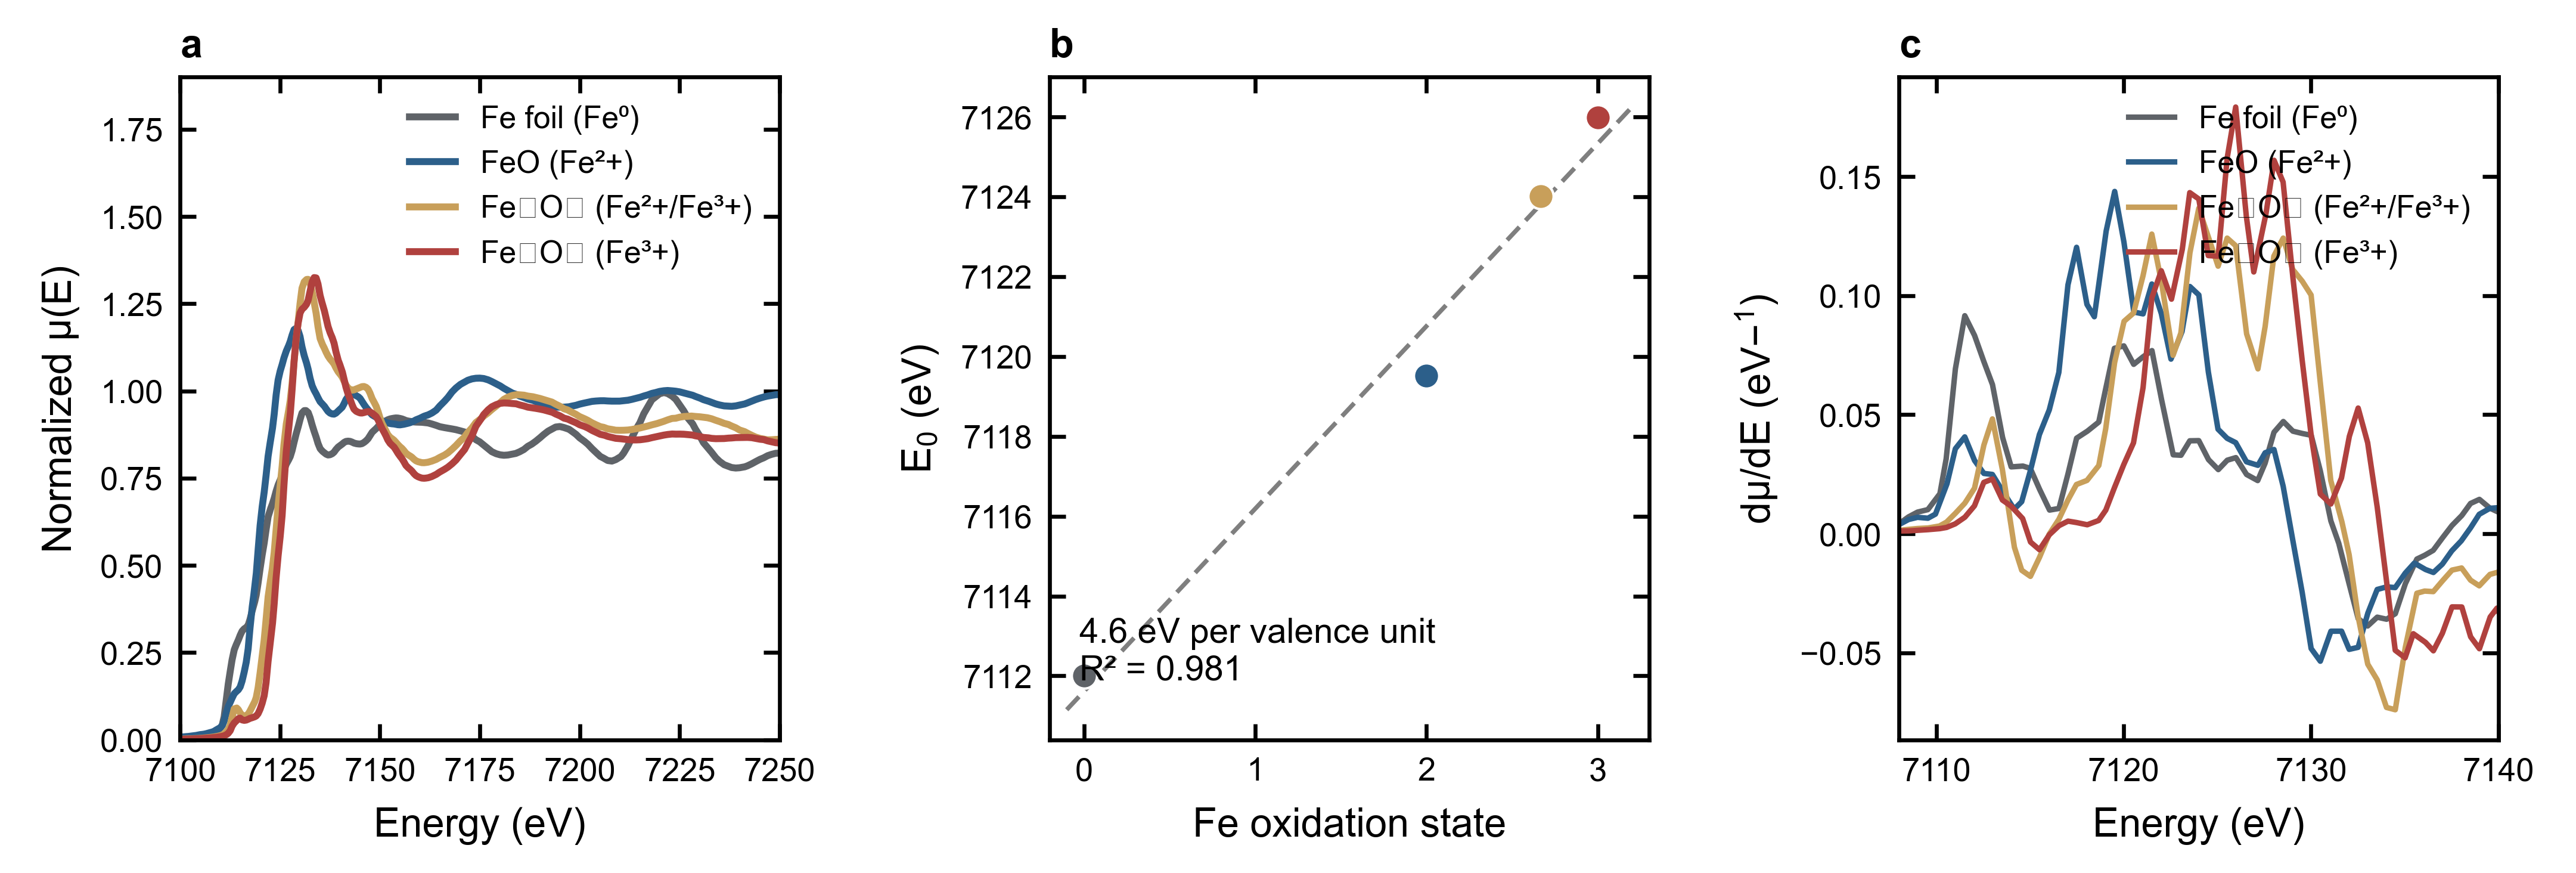

Recreate this plot in Python.
"""XAFS recipe 13 — Fe K-edge standards suite (the other half of the work).

The provider's full package includes an Fe-line Athena project
(Fe_foil / FeO / Fe3O4 / Fe2O3) alongside the Pt one. This recipe covers
the Fe-line method stack we had not practised:
  (a) standards XANES overlay + edge zoom with E0 markers
  (b) edge-energy vs valence calibration curve (Fe0 7112.0 ->
      Fe2+ 7119.5 -> Fe3O4 7124.0 -> Fe3+ 7126.0)
  (c) first-derivative overlay (white-line/edge shapes)
  (d) LCF self-consistency check: synthesize 70% FeO + 30% Fe2O3, NNLS
      must recover the mix (math validation, stated as synthetic)

Run:  python fe_standards_calibration.py
Data: data/fe_standards.prj (user-provided Athena project)
"""
from pathlib import Path

import numpy as np
from scipy.optimize import nnls
import matplotlib as mpl
import matplotlib.pyplot as plt
from larch.io import read_athena

HERE = Path(__file__).parent
MM = 1 / 25.4
MINUS = "\u2212"

prj = read_athena(str(HERE / "data" / "fe_standards.prj"))
SUITE = ["Fe_foil", "FeO", "Fe3O4", "Fe2O3"]
VALENCE = {"Fe_foil": 0, "FeO": 2, "Fe3O4": 8 / 3, "Fe2O3": 3}
LABEL = {"Fe_foil": "Fe foil (Fe" + chr(8304) + ")",
         "FeO": "FeO (Fe" + chr(178) + "+)",
         "Fe3O4": "Fe" + chr(8323) + "O" + chr(8324) + " (Fe" + chr(178) + "+/Fe" + chr(179) + "+)",
         "Fe2O3": "Fe" + chr(8322) + "O" + chr(8323) + " (Fe" + chr(179) + "+)"}
COLORS = {"Fe_foil": "#5F6368", "FeO": "#2C5F8A", "Fe3O4": "#C89F5A",
          "Fe2O3": "#B0413E"}

groups = {n: getattr(prj, n) for n in SUITE}
for n, g in groups.items():
    print(f"{n}: E0={g.e0:.1f} eV, valence {VALENCE[n]:.2f}")

# ---- (d) LCF self-consistency on synthetic mix ------------------------------
q = groups["FeO"]
m = (q.energy > q.e0 - 30) & (q.energy < q.e0 + 80)
E = q.energy[m]
A = np.vstack([np.interp(E, groups[k].energy, groups[k].norm)
               for k in SUITE]).T
true_w = np.array([0.0, 0.70, 0.0, 0.30])
y = A @ true_w
w, _ = nnls(A, y)
print("LCF recovery (synthetic 70% FeO + 30% Fe2O3):",
      {k: round(v, 3) for k, v in zip(SUITE, w)})

# ---- figure -------------------------------------------------------------------
mpl.rcParams.update({
    "font.family": "Arial", "font.size": 7,
    "axes.labelsize": 8, "xtick.labelsize": 6.5, "ytick.labelsize": 6.5,
    "axes.linewidth": 0.8, "pdf.fonttype": 42,
    "mathtext.fontset": "custom", "mathtext.rm": "Arial",
    "xtick.direction": "in", "ytick.direction": "in",
    "xtick.major.size": 3.2, "ytick.major.size": 3.2,
    "xtick.top": True, "ytick.right": True,
    "legend.frameon": False,
})

fig, axes = plt.subplots(1, 3, figsize=(183 * MM, 62 * MM),
                         constrained_layout=True)
fig.get_layout_engine().set(w_pad=3 * MM, h_pad=2 * MM, wspace=0.05)

# (a) XANES overlay + edge zoom inset
ax = axes[0]
for n in SUITE:
    g = groups[n]
    ax.plot(g.energy, g.norm, color=COLORS[n], lw=1.4, label=LABEL[n])
ax.set_xlim(7100, 7250)
ax.set_ylim(0, 1.9)
ax.set_xlabel("Energy (eV)")
ax.set_ylabel("Normalized " + chr(956) + "(E)")
ax.legend(loc="upper right", fontsize=6.2, handlelength=1.5)
ax.set_title("a", loc="left", fontweight="bold", fontsize=8, pad=4)

# (b) edge shift vs valence calibration
ax = axes[1]
vx = [VALENCE[n] for n in SUITE]
ey = [groups[n].e0 for n in SUITE]
coef = np.polyfit(vx, ey, 1)
xx = np.linspace(-0.1, 3.2, 50)
for n in SUITE:
    ax.scatter(VALENCE[n], groups[n].e0, color=COLORS[n], s=26, zorder=3,
               edgecolor="white", linewidth=0.5)
ax.plot(xx, np.polyval(coef, xx), color="#7F7F7F", lw=0.9, ls=(0, (4, 2)))
ax.text(0.05, 0.08,
        f"{coef[0]:.1f} eV per valence unit\n"
        f"R² = {np.corrcoef(vx, ey)[0,1]**2:.3f}",
        transform=ax.transAxes, fontsize=7, va="bottom")
ax.set_xlim(-0.2, 3.3)
ax.set_xlabel("Fe oxidation state")
ax.set_ylabel("E$_0$ (eV)")
ax.set_title("b", loc="left", fontweight="bold", fontsize=8, pad=4)

# (c) first derivatives
ax = axes[2]
for n in SUITE:
    g = groups[n]
    d = np.gradient(g.norm, g.energy)
    ax.plot(g.energy, d, color=COLORS[n], lw=1.1, label=LABEL[n])
ax.set_xlim(7108, 7140)
ax.set_xlabel("Energy (eV)")
ax.set_ylabel("d" + chr(956) + "/dE (eV" + MINUS + "$^{1}$)")
ax.legend(loc="upper right", fontsize=6.2, handlelength=1.5)
ax.set_title("c", loc="left", fontweight="bold", fontsize=8, pad=4)

out = HERE / "fe_standards_calibration"
fig.savefig(out.with_suffix(".pdf"))
fig.savefig(out.with_suffix(".png"), dpi=600)
print(f"[saved] {out.name}.pdf/.png  page=183x62 mm")
